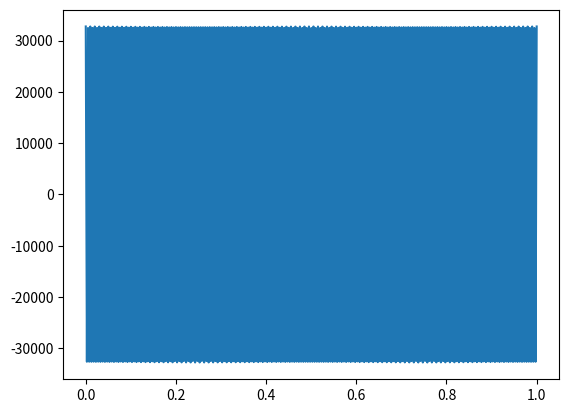
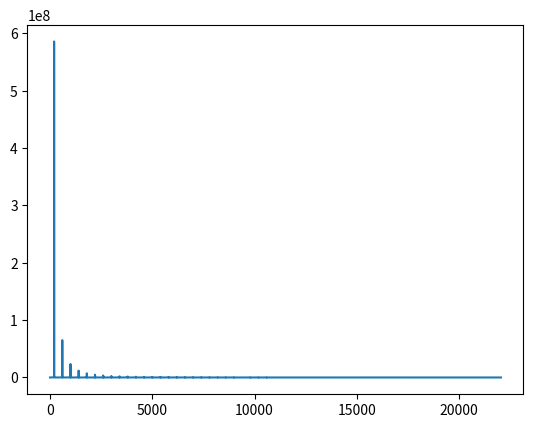

These figures' Python source, in order:
import numpy as np
import matplotlib.pyplot as plt
from scipy.io.wavfile import write

frecuencia_muestreo = 44100
frecuencia = 200
tiempos = np.linspace(0.0,1.0,frecuencia_muestreo)
amplitud = np.iinfo(np.int16).max

ciclos = frecuencia * tiempos

fracciones, enteros = np.modf(ciclos)
data = fracciones

data = fracciones - 0.5

data = np.abs(data)

data = data - data.mean()

alto, bajo = abs(max(data)), abs(min(data))
data = amplitud * data / max(alto, bajo)

plt.figure()
plt.plot(tiempos,data)
plt.show()

write("Triangulo.wav", frecuencia_muestreo, data.astype(np.int16))

cantidad_muestras = len(data)
periodo_muestreo = 1.0 / frecuencia_muestreo
transformada = np.fft.rfft(data)
frecuencias = np.fft.rfftfreq(cantidad_muestras, periodo_muestreo)

plt.figure()
plt.plot(frecuencias, np.abs(transformada))
plt.show()